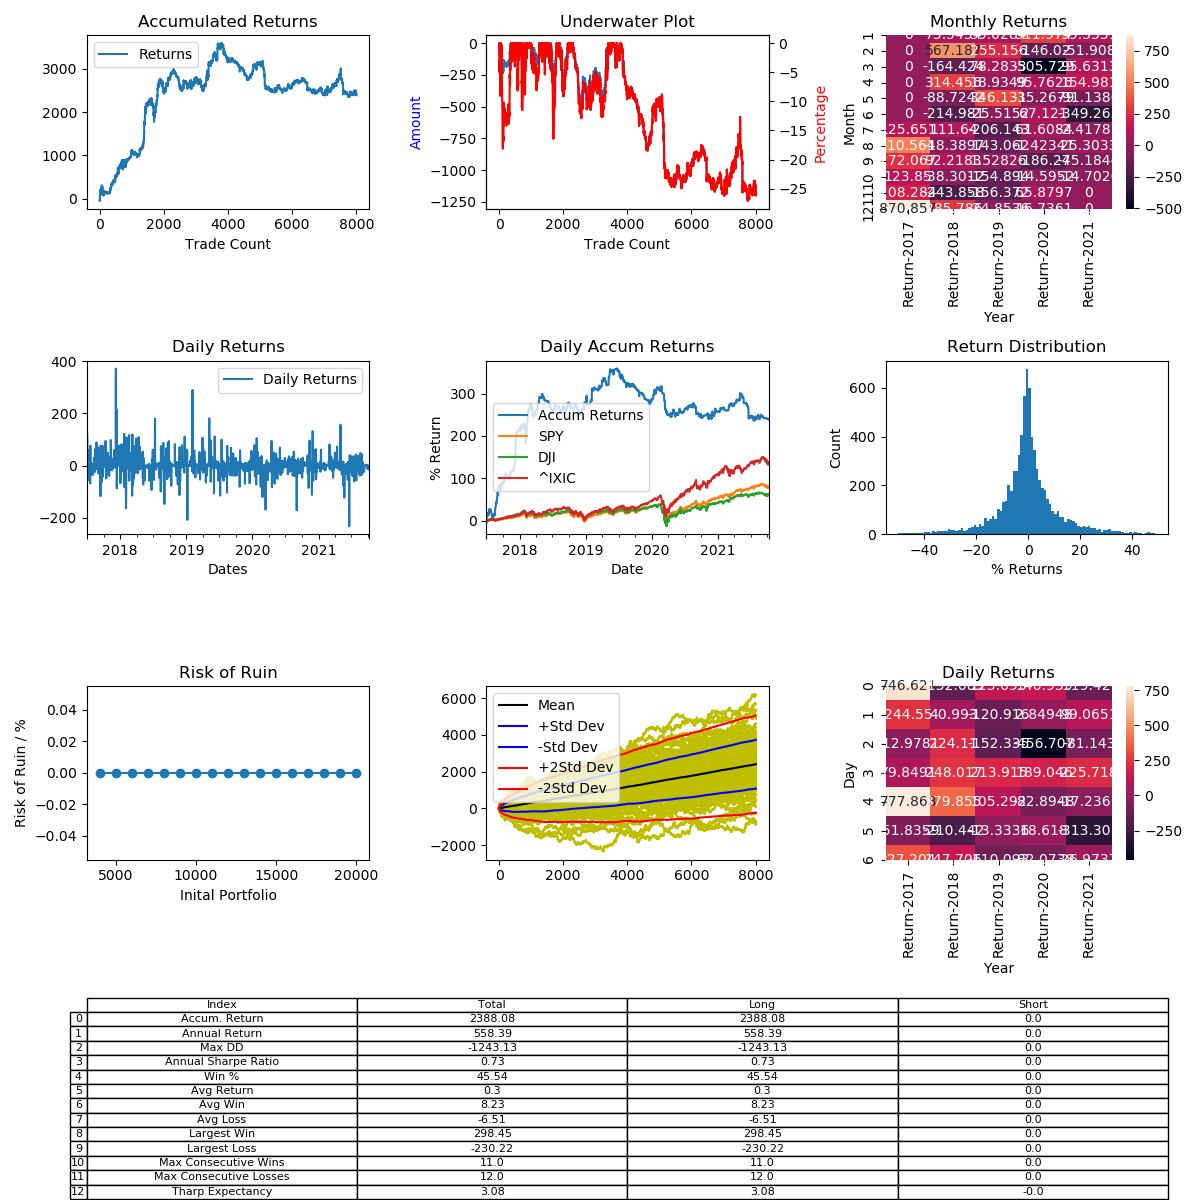

The file beside this chart, header and first rows:
, Entry Time, Exit Time, Symbol, Direction, Entry, Exit
0, 2017-07-01 09:48:00, 2017-07-01 18:41:00, LTCUSD, LONG, 39.56, 38.29
1, 2017-07-01 19:25:00, 2017-07-01 19:28:00, LTCUSD, LONG, 37.63, 37.63
2, 2017-07-01 20:36:00, 2017-07-01 21:37:00, LTCUSD, LONG, 37.69, 37.71
3, 2017-07-01 21:49:00, 2017-07-01 22:17:00, LTCUSD, LONG, 37.56, 37.43
4, 2017-07-02 01:37:00, 2017-07-02 02:06:00, LTCUSD, LONG, 37.69, 37.2
5, 2017-07-02 03:05:00, 2017-07-02 04:09:00, LTCUSD, LONG, 37.36, 37.45
6, 2017-07-02 05:02:00, 2017-07-02 05:26:00, LTCUSD, LONG, 37.89, 38.14
7, 2017-07-02 10:14:00, 2017-07-02 10:51:00, LTCUSD, LONG, 38.89, 38.68
8, 2017-07-02 10:57:00, 2017-07-02 13:34:00, LTCUSD, LONG, 38.63, 39.0
9, 2017-07-02 13:49:00, 2017-07-02 15:18:00, LTCUSD, LONG, 38.85, 39.0
10, 2017-07-02 16:18:00, 2017-07-02 18:30:00, LTCUSD, LONG, 39.58, 41.12
11, 2017-07-02 20:43:00, 2017-07-02 21:47:00, LTCUSD, LONG, 41.71, 41.91
12, 2017-07-03 00:06:00, 2017-07-03 10:28:00, LTCUSD, LONG, 41.49, 44.29
13, 2017-07-03 11:08:00, 2017-07-03 18:11:00, LTCUSD, LONG, 45.96, 46.33
14, 2017-07-03 18:13:00, 2017-07-03 18:49:00, LTCUSD, LONG, 46.52, 45.61
15, 2017-07-03 19:35:00, 2017-07-03 21:01:00, LTCUSD, LONG, 45.94, 46.65
16, 2017-07-03 21:24:00, 2017-07-03 22:04:00, LTCUSD, LONG, 46.41, 46.87
17, 2017-07-03 22:34:00, 2017-07-04 06:22:00, LTCUSD, LONG, 46.68, 50.42
18, 2017-07-04 08:12:00, 2017-07-04 08:15:00, LTCUSD, LONG, 50.48, 50.45
19, 2017-07-04 13:57:00, 2017-07-04 15:56:00, LTCUSD, LONG, 52.85, 51.71
20, 2017-07-04 21:46:00, 2017-07-04 22:15:00, LTCUSD, LONG, 53.09, 53.39
21, 2017-07-04 22:54:00, 2017-07-05 00:46:00, LTCUSD, LONG, 53.17, 55.25
22, 2017-07-05 05:49:00, 2017-07-05 06:17:00, LTCUSD, LONG, 53.42, 52.53
23, 2017-07-05 15:22:00, 2017-07-05 20:48:00, LTCUSD, LONG, 49.94, 51.77
24, 2017-07-05 23:59:00, 2017-07-06 01:26:00, LTCUSD, LONG, 53.38, 51.67
25, 2017-07-06 01:43:00, 2017-07-06 02:47:00, LTCUSD, LONG, 51.77, 51.69
26, 2017-07-06 05:27:00, 2017-07-06 08:15:00, LTCUSD, LONG, 51.59, 51.0
27, 2017-07-06 18:58:00, 2017-07-06 23:28:00, LTCUSD, LONG, 51.12, 51.65
28, 2017-07-07 09:30:00, 2017-07-07 09:33:00, LTCUSD, LONG, 48.27, 48.26
29, 2017-07-07 13:06:00, 2017-07-07 13:32:00, LTCUSD, LONG, 47.38, 46.7
30, 2017-07-07 14:14:00, 2017-07-07 22:15:00, LTCUSD, LONG, 46.74, 44.94
31, 2017-07-07 23:20:00, 2017-07-08 00:51:00, LTCUSD, LONG, 45.97, 45.8
32, 2017-07-08 05:23:00, 2017-07-08 07:14:00, LTCUSD, LONG, 45.99, 45.76
33, 2017-07-08 09:20:00, 2017-07-08 11:33:00, LTCUSD, LONG, 47.42, 47.94
34, 2017-07-08 18:12:00, 2017-07-08 19:53:00, LTCUSD, LONG, 48.24, 49.7
35, 2017-07-09 06:07:00, 2017-07-09 21:10:00, LTCUSD, LONG, 50.22, 50.27
36, 2017-07-09 23:14:00, 2017-07-10 13:21:00, LTCUSD, LONG, 49.79, 47.45
37, 2017-07-10 18:07:00, 2017-07-10 18:51:00, LTCUSD, LONG, 46.55, 46.13
38, 2017-07-10 23:52:00, 2017-07-11 13:01:00, LTCUSD, LONG, 44.97, 46.56
39, 2017-07-11 16:08:00, 2017-07-11 17:43:00, LTCUSD, LONG, 44.99, 45.31
40, 2017-07-11 18:19:00, 2017-07-12 01:25:00, LTCUSD, LONG, 44.88, 43.08
41, 2017-07-12 01:37:00, 2017-07-12 08:14:00, LTCUSD, LONG, 42.75, 45.14
42, 2017-07-12 09:18:00, 2017-07-12 15:01:00, LTCUSD, LONG, 45.79, 46.53
43, 2017-07-12 16:42:00, 2017-07-12 21:12:00, LTCUSD, LONG, 47.74, 45.78
44, 2017-07-13 01:13:00, 2017-07-13 04:06:00, LTCUSD, LONG, 46.33, 47.11
45, 2017-07-13 15:56:00, 2017-07-13 16:02:00, LTCUSD, LONG, 44.48, 44.6
46, 2017-07-13 16:06:00, 2017-07-13 19:16:00, LTCUSD, LONG, 44.64, 44.39
47, 2017-07-14 01:25:00, 2017-07-14 02:22:00, LTCUSD, LONG, 44.66, 44.7
48, 2017-07-14 03:07:00, 2017-07-14 03:12:00, LTCUSD, LONG, 44.58, 44.56
49, 2017-07-14 09:27:00, 2017-07-14 10:08:00, LTCUSD, LONG, 45.52, 45.18
50, 2017-07-14 18:02:00, 2017-07-14 19:17:00, LTCUSD, LONG, 40.93, 41.64
51, 2017-07-14 21:03:00, 2017-07-14 22:41:00, LTCUSD, LONG, 41.07, 42.25
52, 2017-07-15 18:18:00, 2017-07-15 22:23:00, LTCUSD, LONG, 40.55, 40.01
53, 2017-07-15 23:47:00, 2017-07-16 00:41:00, LTCUSD, LONG, 38.39, 38.14
54, 2017-07-16 14:59:00, 2017-07-16 15:02:00, LTCUSD, LONG, 36.57, 36.74
55, 2017-07-16 15:08:00, 2017-07-16 21:09:00, LTCUSD, LONG, 37.26, 38.39
56, 2017-07-16 21:17:00, 2017-07-16 22:12:00, LTCUSD, LONG, 38.48, 39.61
57, 2017-07-16 23:13:00, 2017-07-17 00:28:00, LTCUSD, LONG, 40.95, 40.87
58, 2017-07-17 04:05:00, 2017-07-17 15:05:00, LTCUSD, LONG, 40.36, 41.99
59, 2017-07-17 20:16:00, 2017-07-18 05:05:00, LTCUSD, LONG, 42.49, 42.15
... 7,947 more rows
